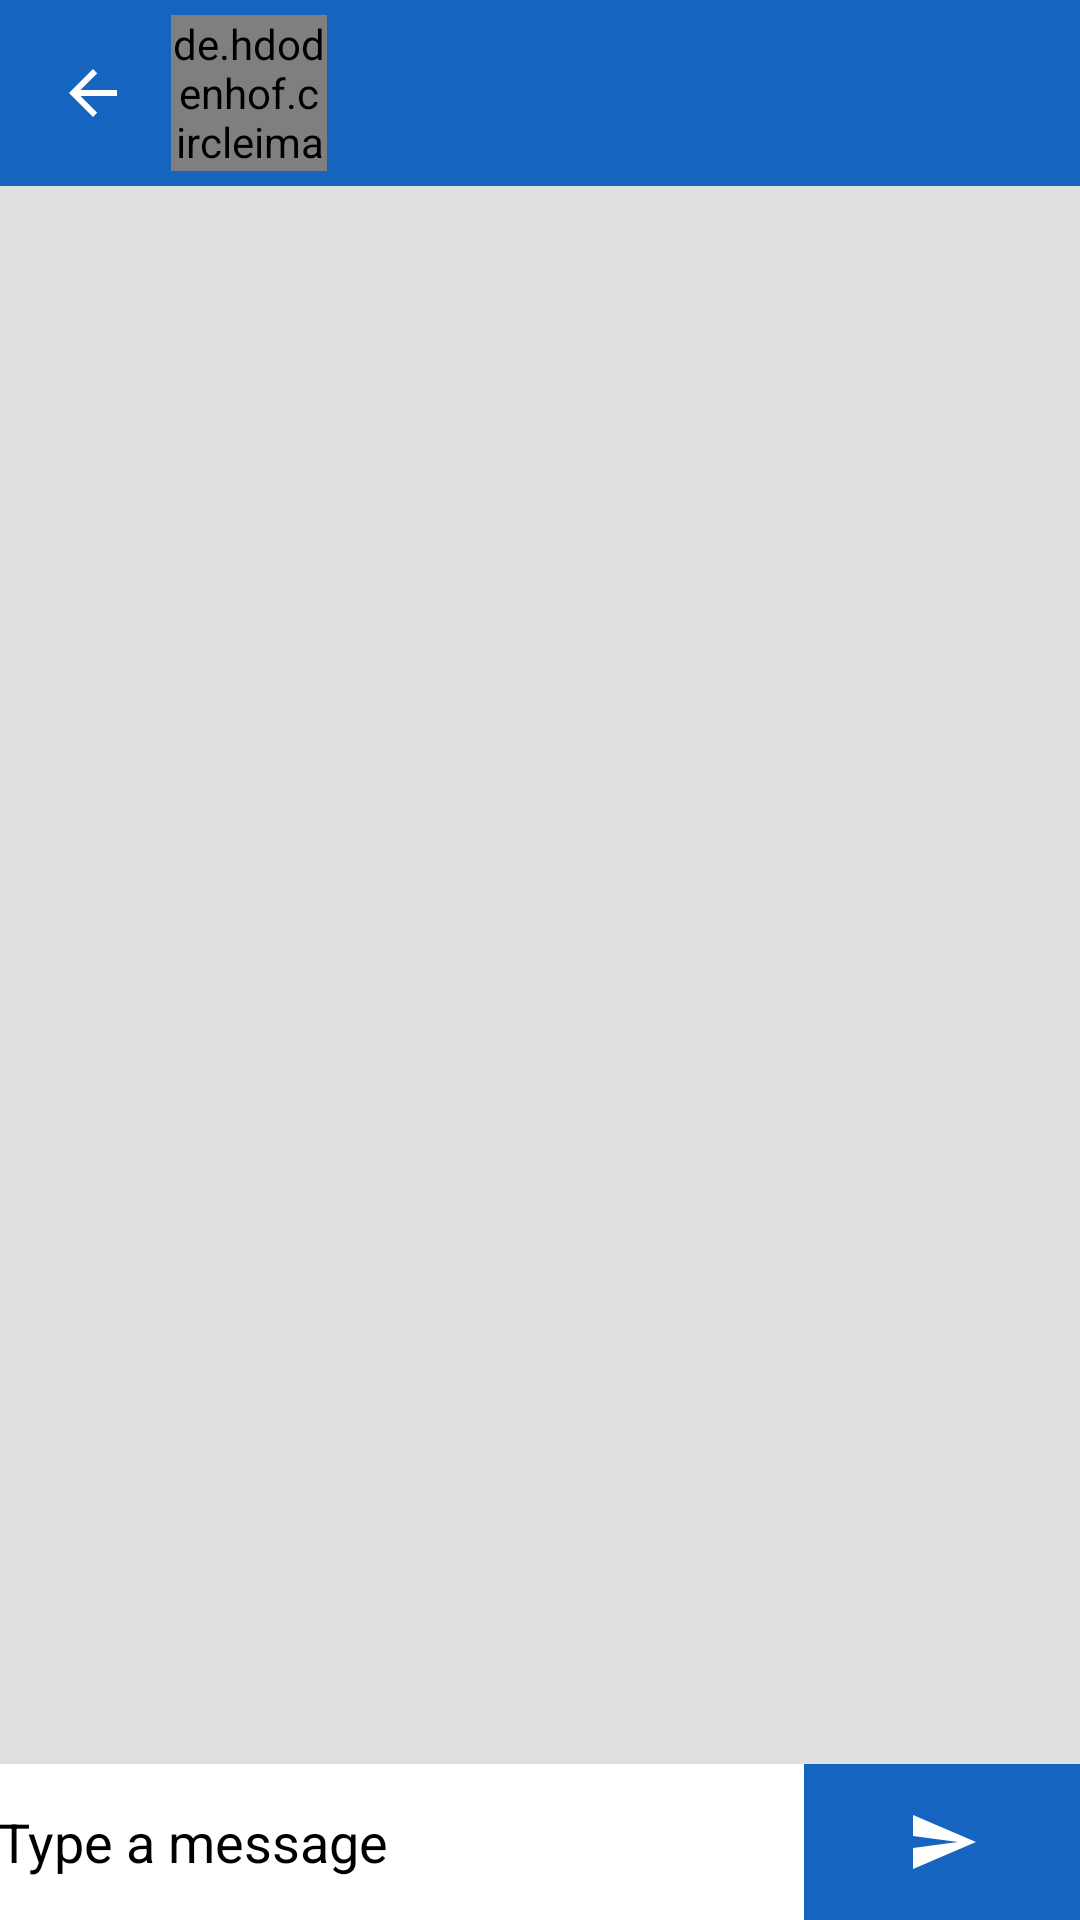

Here is an Android app screen rendered from its layout file. Give the layout XML and the strings, colors and styles it references.
<!-- AndroidManifest.xml: application theme Theme.FinalProjectHobbiesConnect -->
<!-- res/layout/activity_chat_room.xml -->
<?xml version="1.0" encoding="utf-8"?>
<androidx.constraintlayout.widget.ConstraintLayout
    xmlns:android="http://schemas.android.com/apk/res/android"
    xmlns:app="http://schemas.android.com/apk/res-auto"
    xmlns:tools="http://schemas.android.com/tools"
    android:layout_width="match_parent"
    android:layout_height="match_parent"
    tools:context=".ChatRoomActivity"
    android:background="@color/grey_300">

    <androidx.appcompat.widget.LinearLayoutCompat
        android:id="@+id/topBarLayout"
        android:layout_width="0dp"
        android:layout_height="wrap_content"
        android:orientation="horizontal"
        android:padding="@dimen/chat_room_padding_linear_layout"
        android:gravity="center_vertical"
        app:layout_constraintTop_toTopOf="parent"
        app:layout_constraintStart_toStartOf="parent"
        app:layout_constraintEnd_toEndOf="parent"
        android:background="@color/blue_800"
        >

        <androidx.appcompat.widget.AppCompatImageButton
            android:id="@+id/backButton"
            android:layout_width="@dimen/back_BTN_size"
            android:layout_height="@dimen/back_BTN_size"
           android:backgroundTint="@color/blue_800"
            app:tint="@color/white"
            android:src="@drawable/baseline_arrow_back_24"
            android:contentDescription="@string/back"
           />
        <de.hdodenhof.circleimageview.CircleImageView
            android:id="@+id/profilePhotoImageView_chat_room"
            android:layout_width="@dimen/back_BTN_size"
            android:layout_height="@dimen/back_BTN_size"
            android:src="@drawable/avatar"
            android:background="@color/blue_800"
           app:civ_circle_background_color="@color/white"
            android:scaleType="centerCrop"
            android:layout_gravity="center"
            android:layout_marginEnd="@dimen/chat_room_padding_linear_layout"/>


        <androidx.appcompat.widget.AppCompatTextView
            android:id="@+id/userNameTextView"
            android:layout_gravity="center"
            android:layout_width="wrap_content"
            android:layout_height="@dimen/user_text_view_height"
            android:text="@string/user_name"
            android:textSize="@dimen/text_size"
            android:gravity="center"
            android:textStyle="bold"
            android:textColor="@color/white"
            android:clickable="true"
            />
    </androidx.appcompat.widget.LinearLayoutCompat>

    <androidx.recyclerview.widget.RecyclerView
        android:id="@+id/recyclerViewMessages"
        android:layout_width="0dp"
        android:layout_height="0dp"
        android:layout_margin="8dp"
        app:layout_constraintTop_toBottomOf="@id/topBarLayout"
        app:layout_constraintBottom_toTopOf="@id/messageInputLayout"
        app:layout_constraintStart_toStartOf="parent"
        app:layout_constraintEnd_toEndOf="parent" />

    <androidx.appcompat.widget.LinearLayoutCompat
        android:id="@+id/messageInputLayout"
        android:layout_width="0dp"
        android:layout_height="wrap_content"
        android:orientation="horizontal"
        android:gravity="center_vertical"
        android:padding="@dimen/chat_room_padding"
        app:layout_constraintBottom_toBottomOf="parent"
        app:layout_constraintStart_toStartOf="parent"
        app:layout_constraintEnd_toEndOf="parent"
        android:background="@color/blue_800">

        <com.google.android.material.textfield.TextInputEditText
            android:id="@+id/messageEditText"
            android:layout_width="0dp"
            android:layout_height="@dimen/back_BTN_size"
            android:layout_weight="1"
            android:hint="@string/type_a_message"
            android:textColorHint="@color/black"
            android:padding="@dimen/chat_room_padding"
            android:inputType="textMultiLine"
            android:maxLines="4"
            android:textColor="@color/black"
            android:scrollHorizontally="false"
            android:background="@color/white"/>

        <androidx.appcompat.widget.AppCompatImageButton
            android:id="@+id/sendButton"
            android:layout_weight="0.15"
            android:layout_width="@dimen/back_BTN_size"
            android:layout_height="@dimen/back_BTN_size"
            android:background="@color/blue_800"
            android:src="@drawable/baseline_send_24"
            android:tint="@color/white"
            android:contentDescription="@string/send" />
    </androidx.appcompat.widget.LinearLayoutCompat>

</androidx.constraintlayout.widget.ConstraintLayout>
<!-- resources referenced by this layout -->
<resources>
  <color name="black">#FF000000</color>
  <color name="blue_800">#1565C0</color>
  <color name="grey_300">#E0E0E0</color>
  <color name="white">#FFFFFFFF</color>
  <dimen name="back_BTN_size">52dp</dimen>
  <dimen name="chat_room_padding_linear_layout">5dp</dimen>
  <dimen name="text_size">20sp</dimen>
  <!-- drawable avatar (drawable) -->
  <?xml version="1.0" encoding="utf-8"?>
  <vector xmlns:android="http://schemas.android.com/apk/res/android"
      android:width="16dp"
      android:height="16dp"
      android:viewportWidth="16"
      android:viewportHeight="16">
  
      <path
          android:fillColor="@color/black"
          android:pathData="M 8 1 c -1.65625 0 -3 1.34375 -3 3 s 1.34375 3 3 3 s 3 -1.34375 3 -3 s -1.34375 -3 -3 -3 z m -1.5 7 c -2.492188 0 -4.5 2.007812 -4.5 4.5 v 0.5 c 0 1.109375 0.890625 2 2 2 h 8 c 1.109375 0 2 -0.890625 2 -2 v -0.5 c 0 -2.492188 -2.007812 -4.5 -4.5 -4.5 z m 0 0" />
  </vector>
  <!-- drawable baseline_arrow_back_24 (drawable) -->
  <vector xmlns:android="http://schemas.android.com/apk/res/android" android:autoMirrored="true" android:height="24dp" android:tint="#DAD5D5" android:viewportHeight="24" android:viewportWidth="24" android:width="24dp">
        
      <path android:fillColor="@android:color/white" android:pathData="M20,11H7.83l5.59,-5.59L12,4l-8,8 8,8 1.41,-1.41L7.83,13H20v-2z"/>
      
  </vector>
  <!-- drawable baseline_send_24 (drawable) -->
  <vector xmlns:android="http://schemas.android.com/apk/res/android" android:autoMirrored="true" android:height="24dp" android:tint="#DAD5D5" android:viewportHeight="24" android:viewportWidth="24" android:width="24dp">
        
      <path android:fillColor="@android:color/white" android:pathData="M2.01,21L23,12 2.01,3 2,10l15,2 -15,2z"/>
      
  </vector>
  <string name="back">back</string>
  <string name="send">Send</string>
  <string name="type_a_message">Type a message</string>
  <string name="user_name">User Name</string>
  <style name="Theme.FinalProjectHobbiesConnect" parent="Base.Theme.FinalProjectHobbiesConnect" />
  <style name="Base.Theme.FinalProjectHobbiesConnect" parent="Theme.Material3.DayNight.NoActionBar">
          
          
      </style>
</resources>
